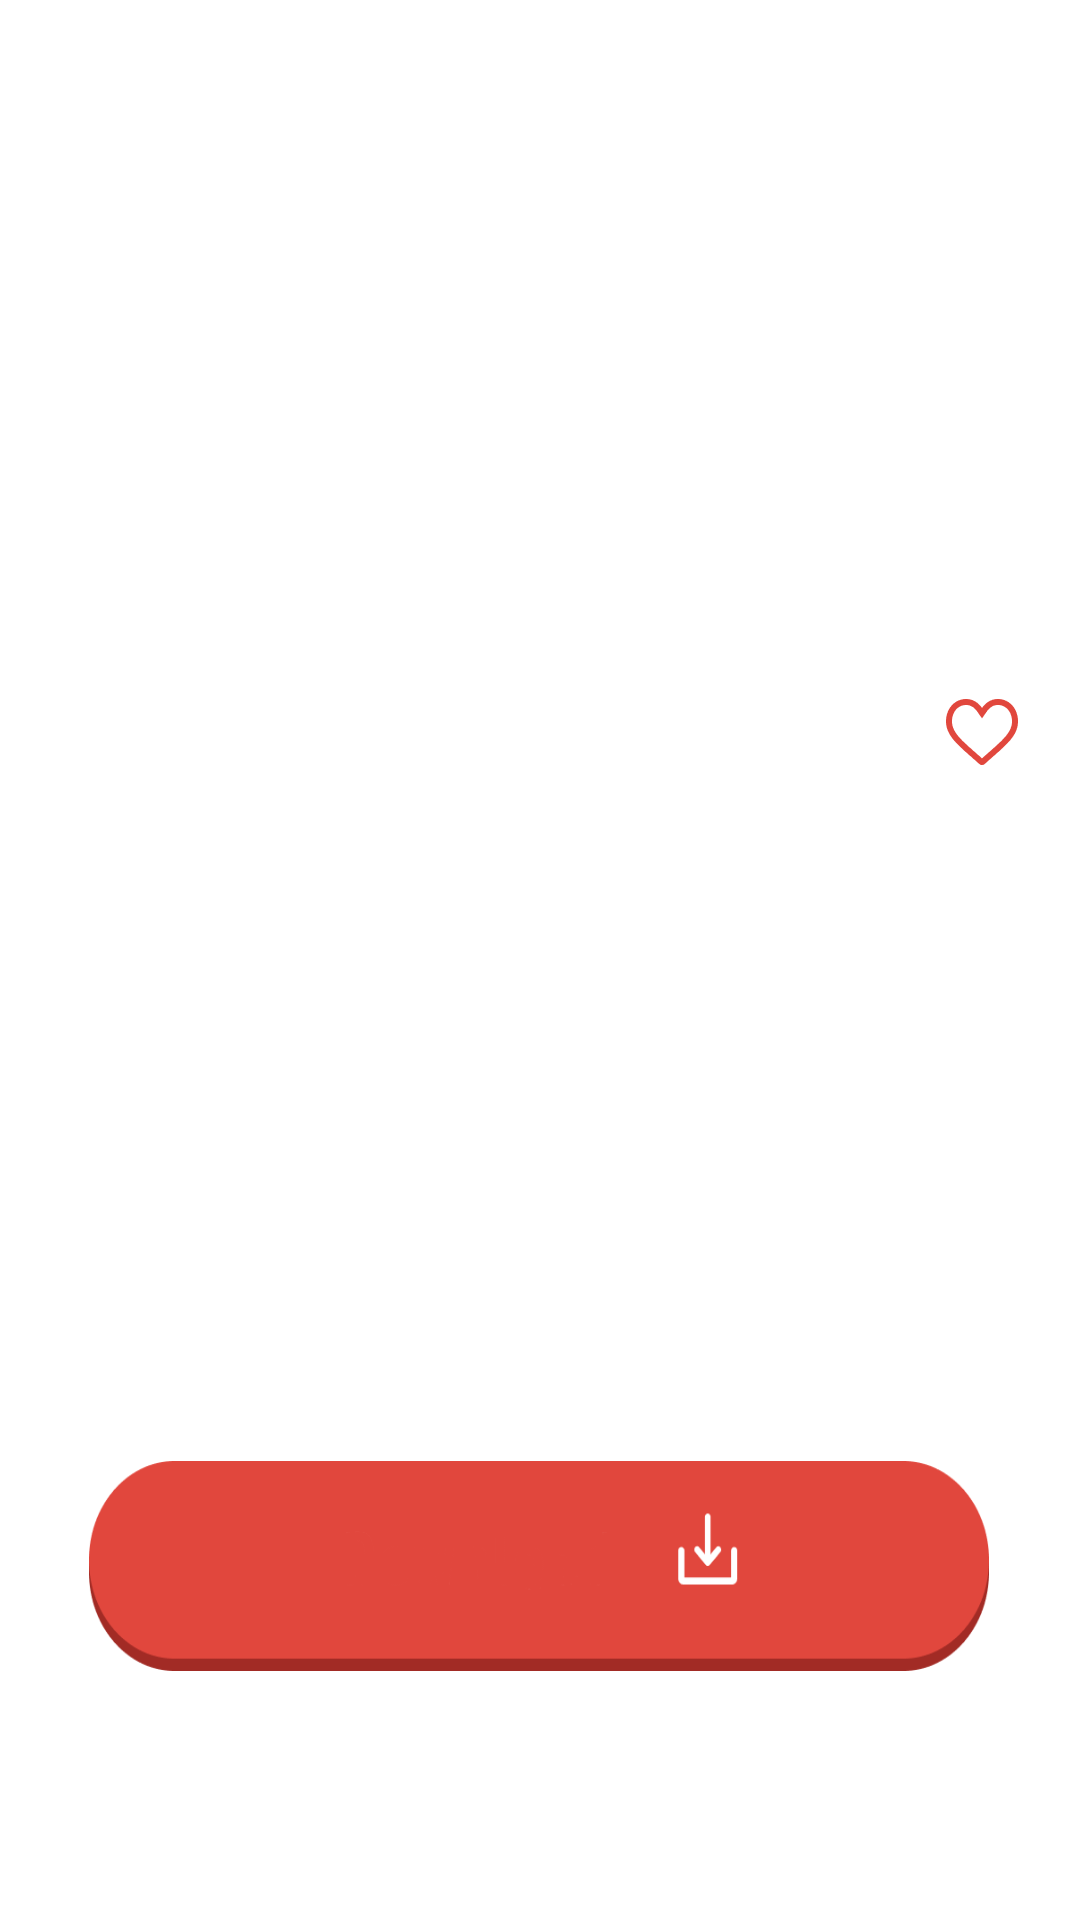

Android layout source for this screen:
<!-- AndroidManifest.xml: application theme Theme.ModsPE -->
<!-- res/layout/activity_detailed.xml -->
<?xml version="1.0" encoding="utf-8"?>
<androidx.constraintlayout.widget.ConstraintLayout xmlns:android="http://schemas.android.com/apk/res/android"
    xmlns:app="http://schemas.android.com/apk/res-auto"
    xmlns:tools="http://schemas.android.com/tools"
    android:layout_width="match_parent"
    android:layout_height="match_parent"
    tools:context=".DetailedActivity"
    android:background="@color/white">

    <ImageView
        android:id="@+id/back_button"
        android:layout_width="wrap_content"
        android:layout_height="wrap_content"
        android:layout_margin="20dp"
        android:background="@drawable/ic_back_button"
        android:elevation="100dp"
        app:layout_constraintStart_toStartOf="parent"
        app:layout_constraintTop_toTopOf="parent" />

    <ImageView
        android:id="@+id/imageView_Mod"
        android:layout_width="match_parent"
        android:layout_height="200dp"
        android:layout_centerHorizontal="false"
        app:layout_constraintBottom_toBottomOf="parent"
        app:layout_constraintEnd_toEndOf="parent"
        app:layout_constraintHorizontal_bias="0.0"
        app:layout_constraintStart_toStartOf="parent"
        app:layout_constraintTop_toTopOf="parent"
        app:layout_constraintVertical_bias="0.0" />

    <ImageView
        android:id="@+id/favButtonDetailed"
        android:layout_width="24dp"
        android:layout_height="22dp"
        android:background="@drawable/ic_favorite_false"
        app:layout_constraintBottom_toBottomOf="parent"
        app:layout_constraintEnd_toEndOf="parent"
        app:layout_constraintHorizontal_bias="0.0"
        app:layout_constraintStart_toEndOf="@+id/title_detail"
        app:layout_constraintTop_toTopOf="parent"
        app:layout_constraintVertical_bias="0.377" />

    <TextView
        android:id="@+id/title_detail"
        android:layout_width="272dp"
        android:layout_height="61dp"
        android:layout_centerHorizontal="true"
        android:layout_marginBottom="28dp"
        android:elevation="6dp"
        android:ellipsize="end"
        android:fontFamily="@font/roboto"
        android:lines="2"
        android:textAlignment="center"
        android:textColor="#FE6F61"
        android:textSize="24sp"
        android:textStyle="bold"
        app:layout_constraintBottom_toTopOf="@+id/scrollView2"
        app:layout_constraintEnd_toEndOf="parent"
        app:layout_constraintHorizontal_bias="0.493"
        app:layout_constraintStart_toStartOf="parent" />

    <ImageView
        android:id="@+id/download"
        android:layout_width="300dp"
        android:layout_height="70dp"
        android:layout_centerHorizontal="true"
        android:background="@drawable/ic_download"
        app:layout_constraintBottom_toBottomOf="parent"
        app:layout_constraintEnd_toEndOf="parent"
        app:layout_constraintHorizontal_bias="0.495"
        app:layout_constraintStart_toStartOf="parent"
        app:layout_constraintTop_toBottomOf="@+id/scrollView2"
        app:layout_constraintVertical_bias="0.302" />

    <ScrollView
        android:id="@+id/scrollView2"
        android:layout_width="350dp"
        android:layout_height="150dp"
        android:layout_centerHorizontal="true"
        android:scrollbars="none"
        app:layout_constraintBottom_toBottomOf="parent"
        app:layout_constraintEnd_toEndOf="parent"
        app:layout_constraintHorizontal_bias="0.491"
        app:layout_constraintStart_toStartOf="parent"
        app:layout_constraintTop_toTopOf="parent"
        app:layout_constraintVertical_bias="0.614">

        <TextView
            android:id="@+id/desc_detail"
            android:layout_width="350dp"
            android:layout_height="wrap_content"
            android:fontFamily="@font/roboto"
            android:textColor="@color/black"
            android:textSize="16sp" />
    </ScrollView>

</androidx.constraintlayout.widget.ConstraintLayout>
<!-- resources referenced by this layout -->
<resources>
  <color name="black">#FF000000</color>
  <color name="white">#FFFFFFFF</color>
  <!-- drawable ic_back_button (drawable) -->
  <vector xmlns:android="http://schemas.android.com/apk/res/android"
      android:width="24dp"
      android:height="22dp"
      android:viewportWidth="24"
      android:viewportHeight="22">
    <path
        android:pathData="M0.5996,9.6067L9.6912,0.5639C10.4471,-0.188 11.6727,-0.188 12.4285,0.5639C13.1844,1.3157 13.1844,2.5347 12.4285,3.2865L6.8297,8.8552H21.8433C23.0344,8.8552 24,9.8156 24,11.0003C24,12.185 23.0344,13.1454 21.8433,13.1454L6.8306,13.1454L12.4288,18.7135C13.1847,19.4654 13.1847,20.6843 12.4288,21.4361C11.673,22.188 10.4474,22.188 9.6915,21.4361L0.6108,12.4042C0.596,12.3903 0.5814,12.3762 0.5669,12.3618C0.0486,11.8463 -0.1143,11.1111 0.0782,10.4575C0.1664,10.1575 0.3294,9.8747 0.5672,9.6382C0.5779,9.6276 0.5887,9.6171 0.5996,9.6067Z"
        android:fillColor="#ffffff"/>
  </vector>
  <!-- drawable ic_download: png bitmap (drawable, 7455 bytes) -->
  <!-- drawable ic_favorite_false: png bitmap (drawable, 1959 bytes) -->
  <style name="Theme.ModsPE" parent="Theme.MaterialComponents.DayNight.NoActionBar">
          
          <item name="colorPrimary">@color/backgroundlist</item>
          <item name="colorPrimaryVariant">@color/background</item>
          <item name="colorOnPrimary">@color/white</item>
          
          <item name="colorSecondary">@color/teal_200</item>
          <item name="colorSecondaryVariant">@color/teal_700</item>
          <item name="colorOnSecondary">@color/black</item>
          
          <item name="android:statusBarColor" tools:targetApi="l">?attr/colorPrimaryVariant</item>
          
      </style>
  <color name="backgroundlist">#213029</color>
  <color name="background">#378899</color>
  <color name="teal_200">#FF03DAC5</color>
  <color name="teal_700">#FF018786</color>
</resources>
